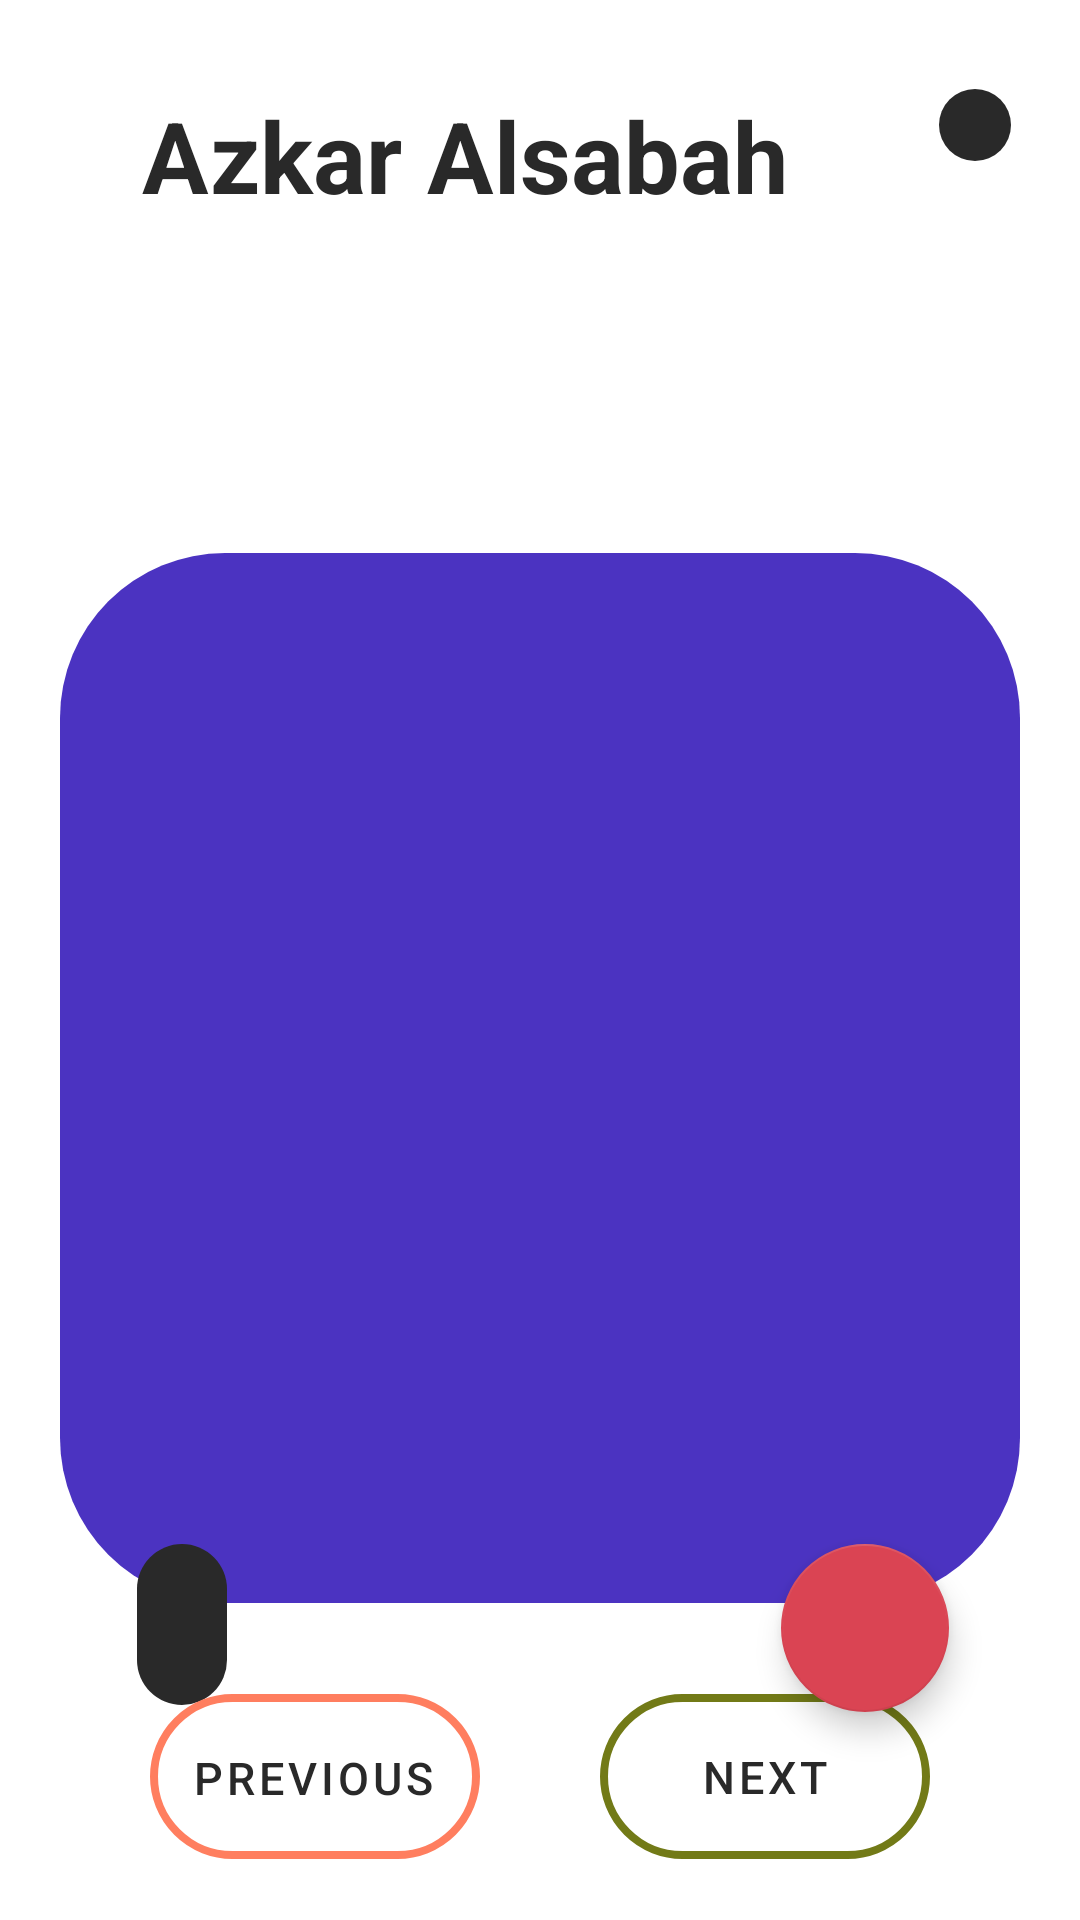

Reconstruct the res/layout file that produces this screen, plus the resources it refers to.
<!-- AndroidManifest.xml: application theme Theme.AzkarApp -->
<!-- res/layout/fragment_main_u_i.xml -->
<?xml version="1.0" encoding="utf-8"?>
<RelativeLayout xmlns:android="http://schemas.android.com/apk/res/android"
    xmlns:app="http://schemas.android.com/apk/res-auto"
    xmlns:tools="http://schemas.android.com/tools"
    android:layout_width="match_parent"
    android:layout_height="match_parent"
    tools:context=".ui.MainUIFragment">

    <androidx.constraintlayout.widget.ConstraintLayout
        android:layout_width="match_parent"
        android:layout_height="match_parent">

        <RelativeLayout
            android:id="@+id/MainContainer"
            android:layout_width="match_parent"
            android:layout_height="wrap_content"
            android:layout_margin="10dp"
            android:padding="12dp"
            app:layout_constraintBottom_toBottomOf="parent"
            app:layout_constraintEnd_toEndOf="parent"
            app:layout_constraintHorizontal_bias="0.4"
            app:layout_constraintStart_toStartOf="parent"
            app:layout_constraintTop_toTopOf="parent"
            app:layout_constraintVertical_bias="0.005">

            <TextView
                android:id="@+id/calendarTextView"
                android:layout_width="wrap_content"
                android:layout_height="wrap_content"
                android:layout_below="@+id/navigationTextView"
                android:layout_marginStart="25dp"
                android:layout_marginTop="5dp"
                android:layout_marginBottom="5dp"
                android:gravity="center"
                android:textColor="@color/whiteFont"
                android:textSize="15sp"
                app:layout_constraintBottom_toBottomOf="parent"
                app:layout_constraintEnd_toEndOf="parent"
                app:layout_constraintHorizontal_bias="0.501"
                app:layout_constraintStart_toStartOf="parent"
                app:layout_constraintTop_toTopOf="parent"
                app:layout_constraintVertical_bias="0.544"
                tools:text="@string/_20_10_1443" />

            <TextView
                android:id="@+id/navigationTextView"
                android:layout_width="wrap_content"
                android:layout_height="wrap_content"
                android:layout_marginStart="25dp"
                android:layout_marginTop="5dp"
                android:layout_marginBottom="5dp"
                android:gravity="center"
                android:text="@string/azkar_alsabah"
                android:textColor="@color/whiteFont"
                android:textSize="33sp"
                android:textStyle="bold"
                tools:ignore="RelativeOverlap" />

            <RelativeLayout
                android:id="@+id/connectionRelativeLayout"
                android:layout_width="wrap_content"
                android:layout_height="wrap_content"
                android:layout_alignParentTop="true"
                android:layout_alignParentEnd="true"
                android:layout_marginTop="5dp"
                android:layout_marginEnd="1dp"
                android:background="@drawable/shapedark"
                android:padding="12dp"
                app:layout_constraintBottom_toBottomOf="parent"
                app:layout_constraintEnd_toEndOf="parent"
                app:layout_constraintHorizontal_bias="0.958"
                app:layout_constraintStart_toStartOf="parent"
                app:layout_constraintTop_toTopOf="parent"
                app:layout_constraintVertical_bias="0.019">

                <ImageView
                    android:id="@+id/connectionImageView"
                    android:layout_width="wrap_content"
                    android:layout_height="wrap_content"
                    android:contentDescription="@string/setting"
                    app:srcCompat="@drawable/ic_outline_settings_24" />


            </RelativeLayout>

        </RelativeLayout>

        <RelativeLayout
            android:id="@+id/zikrContainer"
            android:layout_width="match_parent"
            android:layout_height="350dp"
            android:layout_margin="20dp"
            android:background="@drawable/shape12"
            android:padding="30dp"
            app:layout_constraintBottom_toBottomOf="parent"
            app:layout_constraintEnd_toEndOf="parent"
            app:layout_constraintStart_toStartOf="parent"
            app:layout_constraintTop_toBottomOf="@+id/MainContainer"
            app:layout_constraintVertical_bias="0.335">

            <TextView
                android:id="@+id/zikrTextView"
                android:layout_width="wrap_content"
                android:layout_height="wrap_content"
                android:layout_alignParentTop="true"
                android:layout_marginTop="20dp"
                android:textColor="#fff"
                android:textIsSelectable="true"
                android:textSize="15sp"
                tools:text="@string/dummy" />

            <TextView
                android:id="@+id/hintTextView"
                android:layout_width="wrap_content"
                android:layout_height="wrap_content"
                android:layout_below="@+id/zikrTextView"
                android:layout_marginTop="25dp"
                android:textColor="#fff"
                android:textIsSelectable="true"
                tools:text="@string/hintDummy" />

            <TextView
                android:id="@+id/indexTextView"
                android:layout_width="match_parent"
                android:layout_height="wrap_content"
                android:layout_alignParentBottom="true"
                android:layout_marginBottom="5dp"
                android:gravity="center"
                android:textColor="#fff"
                android:textIsSelectable="true"
                tools:text="10/31" />
        </RelativeLayout>

        <com.google.android.material.floatingactionbutton.FloatingActionButton
            android:id="@+id/shareFloatingButton"
            android:layout_width="wrap_content"
            android:layout_height="wrap_content"
            android:layout_marginTop="-20dp"
            android:clickable="true"
            android:contentDescription="@string/share"
            android:focusable="true"
            app:backgroundTint="@color/Red"
            app:layout_constraintBottom_toBottomOf="parent"
            app:layout_constraintEnd_toEndOf="@+id/zikrContainer"
            app:layout_constraintHorizontal_bias="0.91"
            app:layout_constraintStart_toStartOf="@+id/zikrContainer"
            app:layout_constraintTop_toBottomOf="@+id/zikrContainer"
            app:layout_constraintVertical_bias="0.0"
            app:rippleColor="@color/white"
            app:srcCompat="@drawable/ic_outline_share_24"
            app:tint="@android:color/white" />

        <RelativeLayout
            android:id="@+id/repeatTimeContainer"
            android:layout_width="wrap_content"
            android:layout_height="wrap_content"
            android:layout_marginTop="-20dp"
            android:background="@drawable/shapedark"
            android:padding="10dp"
            app:layout_constraintBottom_toBottomOf="parent"
            app:layout_constraintEnd_toEndOf="@+id/zikrContainer"
            app:layout_constraintHorizontal_bias="0.089"
            app:layout_constraintStart_toStartOf="@+id/zikrContainer"
            app:layout_constraintTop_toBottomOf="@+id/zikrContainer"
            app:layout_constraintVertical_bias="0.0">

            <TextView
                android:id="@+id/repeatTimeTextView"
                android:layout_width="wrap_content"
                android:layout_height="wrap_content"
                android:layout_marginLeft="5dp"
                android:layout_marginRight="5dp"
                android:textColor="#fff"
                android:textSize="25sp"
                android:textStyle="bold"
                tools:text="3X" />
        </RelativeLayout>


        <RelativeLayout
            android:id="@+id/nextButtonRelativeLayout"
            android:layout_width="110dp"
            android:layout_height="55dp"
            android:layout_marginEnd="50dp"
            android:background="@drawable/shapebutton2"
            android:clickable="true"
            android:focusable="true"
            android:gravity="center"
            android:padding="2.5dp"
            app:layout_constraintBottom_toBottomOf="parent"
            app:layout_constraintEnd_toEndOf="parent"
            app:layout_constraintHorizontal_bias="1.0"
            app:layout_constraintStart_toStartOf="parent"
            app:layout_constraintTop_toBottomOf="@+id/zikrContainer"
            app:layout_constraintVertical_bias="0.6">

            <Button
                android:id="@+id/nextButton"
                style="@style/Widget.MaterialComponents.Button.TextButton"
                android:layout_width="110dp"
                android:layout_height="wrap_content"
                android:layout_alignParentStart="true"
                android:layout_alignParentTop="true"
                android:layout_alignParentEnd="true"
                android:layout_alignParentBottom="true"
                android:layout_marginStart="0dp"
                android:layout_marginTop="0dp"
                android:layout_marginEnd="0dp"
                android:layout_marginBottom="0dp"
                android:background="@drawable/shapebutton2"
                android:backgroundTint="@color/Green"
                android:text="@string/next"
                android:textColor="@color/whiteFont"
                android:textSize="15sp"
                app:rippleColor="?attr/colorOnSurface" />

        </RelativeLayout>

        <RelativeLayout
            android:id="@+id/previousButtonRelativeLayout"
            android:layout_width="110dp"
            android:layout_height="55dp"
            android:layout_marginStart="50dp"
            android:background="@drawable/shapebutton3"
            android:clickable="true"
            android:focusable="true"
            android:gravity="center"
            android:padding="2.5dp"
            app:layout_constraintBottom_toBottomOf="parent"
            app:layout_constraintEnd_toStartOf="@+id/nextButtonRelativeLayout"
            app:layout_constraintHorizontal_bias="0.0"
            app:layout_constraintStart_toStartOf="parent"
            app:layout_constraintTop_toBottomOf="@+id/zikrContainer"
            app:layout_constraintVertical_bias="0.6">

            <Button
                android:id="@+id/previousButton"
                style="@style/Widget.MaterialComponents.Button.TextButton"
                android:layout_width="110dp"
                android:layout_height="wrap_content"
                android:layout_alignParentStart="true"
                android:layout_alignParentTop="true"
                android:layout_alignParentEnd="true"
                android:layout_alignParentBottom="true"
                android:layout_marginStart="2dp"
                android:layout_marginTop="3dp"
                android:layout_marginEnd="3dp"
                android:layout_marginBottom="2dp"
                android:background="@drawable/shapebutton2"
                android:backgroundTint="@color/Green"
                android:text="@string/previous"
                android:textColor="@color/whiteFont"
                android:textSize="15sp" />

        </RelativeLayout>

    </androidx.constraintlayout.widget.ConstraintLayout>


</RelativeLayout>
<!-- resources referenced by this layout -->
<resources>
  <color name="Green">#119928</color>
  <color name="Red">#DA4453</color>
  <color name="white">#FFFFFFFF</color>
  <color name="whiteFont">#292929</color>
  <!-- drawable shape12 (drawable) -->
  <?xml version="1.0" encoding="utf-8"?>
  <selector xmlns:android="http://schemas.android.com/apk/res/android">
      <item>
          <shape android:shape="rectangle">
              <solid android:color="@color/per"/>
              <corners android:radius="55dp"/>
          </shape>
      </item>
  </selector>
  <!-- drawable shapebutton2 (drawable) -->
  <?xml version="1.0" encoding="utf-8"?>
  <shape xmlns:android="http://schemas.android.com/apk/res/android"
      android:shape="rectangle">
  
      <stroke android:color="@color/lightGreen" android:width="2.5dp"/>
      <corners android:radius="100dp"/>
  </shape>
  <!-- drawable shapebutton3 (drawable) -->
  <?xml version="1.0" encoding="utf-8"?>
  <shape xmlns:android="http://schemas.android.com/apk/res/android"
      android:shape="rectangle">
  
      <stroke android:color="@color/coolcolor" android:width="2.5dp"/>
      <corners android:radius="100dp"/>
  </shape>
  <!-- drawable shapedark (drawable) -->
  <?xml version="1.0" encoding="utf-8"?>
  <selector xmlns:android="http://schemas.android.com/apk/res/android">
      <item>
          <shape android:shape="rectangle">
              <solid android:color="@color/DarkModeColor"/>
              <corners android:radius="100dp"/>
          </shape>
  
      </item>
  </selector>
  <string name="_20_10_1443" translatable="false">20 Ramadan 1443</string>
  <string name="azkar_alsabah">Azkar Alsabah</string>
  <string name="dummy" translatable="false">أَعُوذُ بِاللهِ مِنْ الشَّيْطَانِ الرَّجِيمِ
  اللّهُ لاَ إِلَـهَ إِلاَّ هُوَ الْحَيُّ الْقَيُّومُ لاَ تَأْخُذُهُ سِنَةٌ وَلاَ نَوْمٌ لَّهُ مَا فِي السَّمَاوَاتِ وَمَا فِي الأَرْضِ مَن ذَا الَّذِي يَشْفَعُ عِنْدَهُ إِلاَّ بِإِذْنِهِ يَعْلَمُ مَا بَيْنَ أَيْدِيهِمْ وَمَا خَلْفَهُمْ وَلاَ يُحِيطُونَ بِشَيْءٍ مِّنْ عِلْمِهِ إِلاَّ بِمَا شَاء وَسِعَ كُرْسِيُّهُ السَّمَاوَاتِ وَالأَرْضَ وَلاَ يَؤُودُهُ حِفْظُهُمَا وَهُوَ الْعَلِيُّ الْعَظِيمُ. [آية الكرسى - البقرة 255].</string>
  <string name="hintDummy" translatable="false">من قالها حين يصبح أجير من الجن حتى يمسى ومن قالها حين يمسى أجير من الجن حتى يصبح.</string>
  <string name="next">Next</string>
  <string name="previous">Previous</string>
  <string name="setting">Setting</string>
  <string name="share">Share</string>
  <style name="Theme.AzkarApp" parent="Theme.MaterialComponents.DayNight.DarkActionBar">
          
          <item name="colorPrimary">@color/purple_500</item>
          <item name="colorPrimaryVariant">@color/purple_700</item>
          <item name="colorOnPrimary">@color/white</item>
          
          <item name="colorSecondary">@color/teal_200</item>
          <item name="colorSecondaryVariant">@color/teal_700</item>
          <item name="colorOnSecondary">@color/black</item>
          
          <item name="android:statusBarColor">@color/lightBlack</item>
          <item name="android:windowLightStatusBar" tools:targetApi="m">true</item>
          
      </style>
  <color name="per">#4b33c1</color>
  <color name="lightGreen">#727a17</color>
  <color name="coolcolor">#ff7e5f</color>
  <color name="DarkModeColor">#292929</color>
  <color name="purple_500">#FF6200EE</color>
  <color name="purple_700">#FF3700B3</color>
  <color name="teal_200">#FF03DAC5</color>
  <color name="teal_700">#FF018786</color>
  <color name="black">#FF000000</color>
  <color name="lightBlack">#141E30</color>
</resources>
